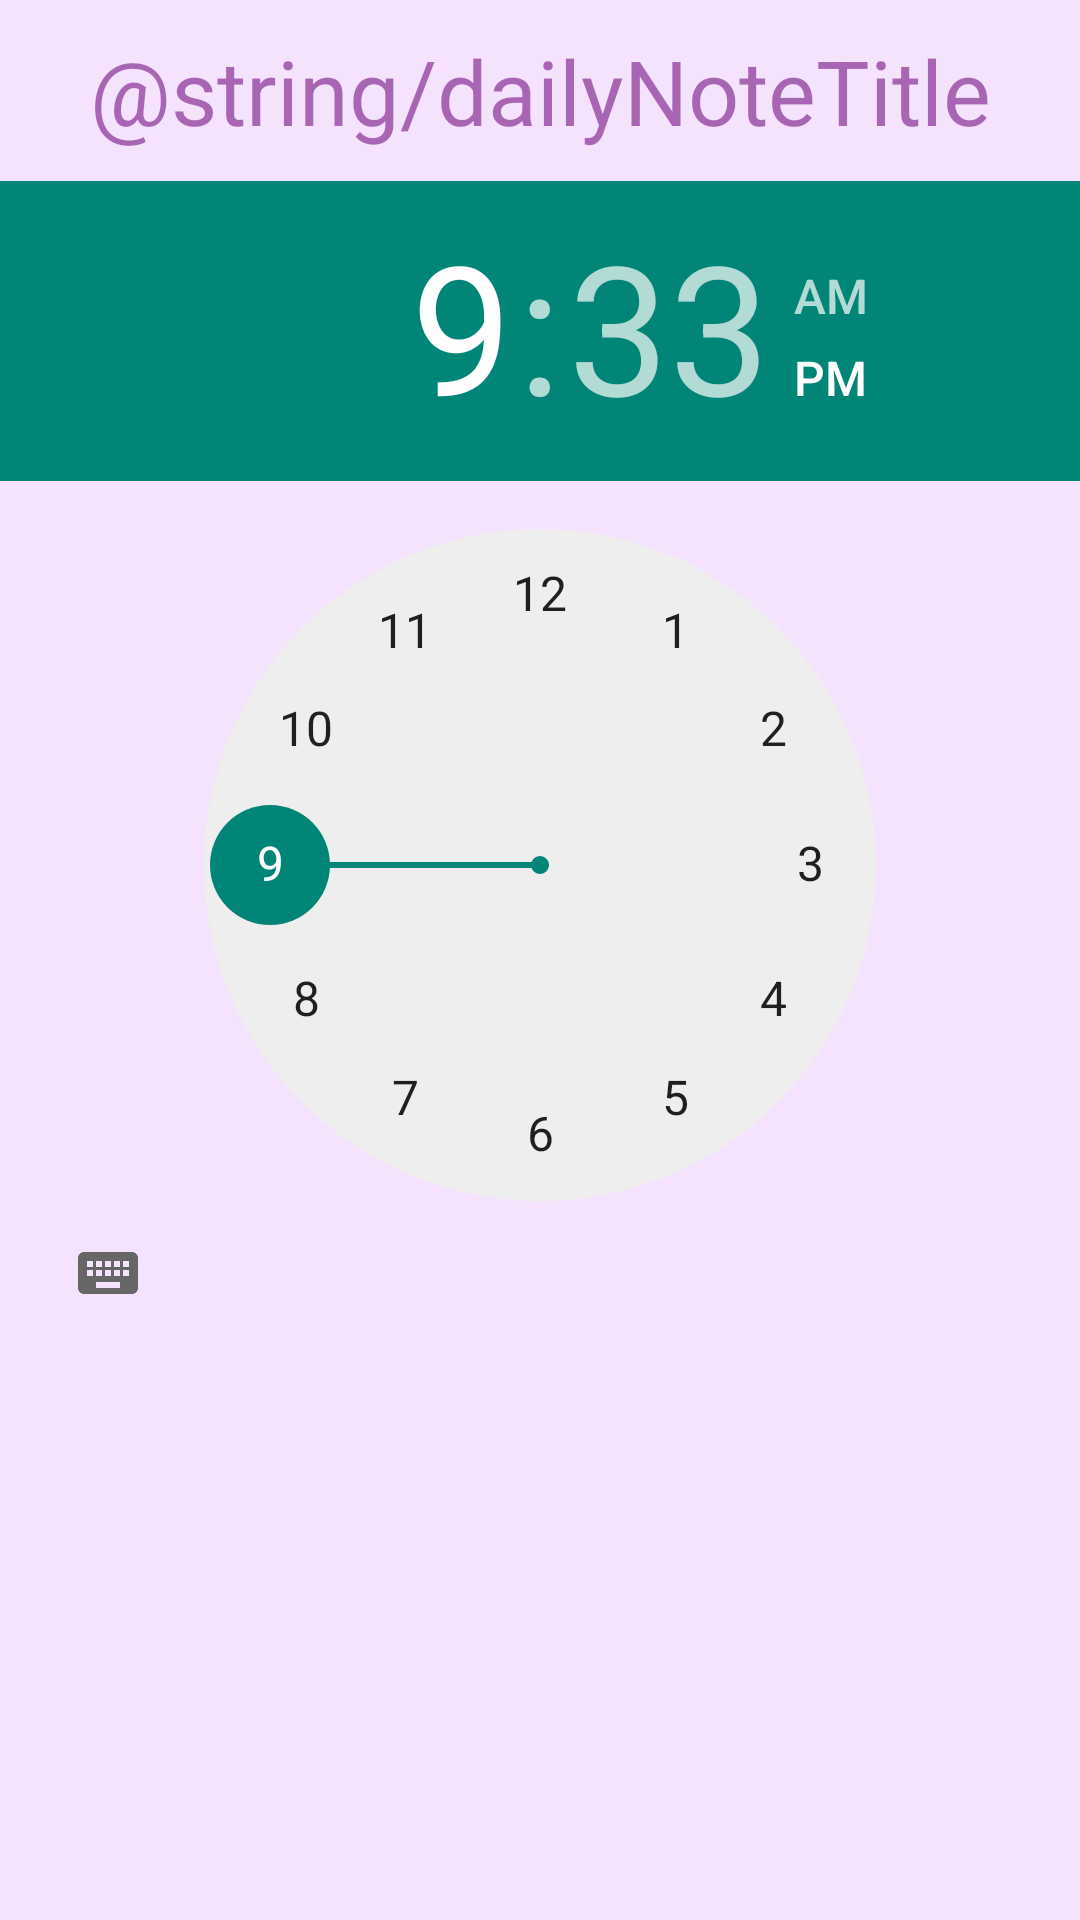

Here is an Android app screen rendered from its layout file. Give the layout XML and the strings, colors and styles it references.
<!-- AndroidManifest.xml: application theme Purple -->
<!-- res/layout/daily_notification_settings.xml -->
<?xml version="1.0" encoding="utf-8"?>
<RelativeLayout
    xmlns:android="http://schemas.android.com/apk/res/android"
    xmlns:app="http://schemas.android.com/apk/res-auto"

    android:layout_width="match_parent"
    android:layout_height="match_parent">
    <TextView
        android:id="@+id/textTitle"
        android:layout_width="match_parent"
        android:layout_height="wrap_content"
        android:layout_marginBottom="10dp"
        android:layout_marginTop="10dp"
        android:textAlignment="center"
        android:text="@string/dailyNoteTitle"
        android:textSize="30sp"
        android:gravity="center_horizontal"
        android:layout_centerHorizontal="true"/>
    <TimePicker
        android:id="@+id/dailyTimePicker"
        android:layout_width="wrap_content"
        android:layout_height="wrap_content"
        android:layout_below="@id/textTitle"
        android:layout_centerVertical="true"
        />

    <androidx.constraintlayout.widget.ConstraintLayout
        android:layout_width="391dp"
        android:layout_height="244dp"
        android:layout_below="@id/dailyTimePicker"
        android:layout_alignParentStart="true"
        android:layout_alignParentLeft="true"
        android:layout_alignParentEnd="true"
        android:layout_alignParentRight="true"
        android:layout_alignParentBottom="true"
        android:layout_marginStart="20dp"
        android:layout_marginLeft="20dp"
        android:layout_marginTop="20dp"
        android:layout_marginEnd="20dp"
        android:layout_marginRight="20dp"
        android:layout_marginBottom="19dp">

        <TextView
            android:id="@+id/dailyTextInfo"
            android:layout_width="151dp"
            android:layout_height="24dp"
            android:layout_marginTop="71dp"
            android:layout_marginEnd="193dp"
            android:layout_marginRight="193dp"
            android:layout_marginBottom="143dp"
            android:gravity="center"
            android:text="@string/dailyNoteTooltip"
            android:textSize="15sp"
            app:layout_constraintBottom_toBottomOf="parent"
            app:layout_constraintEnd_toEndOf="parent"
            app:layout_constraintStart_toEndOf="@+id/toggleDaily"
            app:layout_constraintTop_toTopOf="parent" />

        <Switch
            android:id="@+id/toggleDaily"
            android:layout_width="wrap_content"
            android:layout_height="wrap_content"
            android:layout_marginStart="16dp"
            android:layout_marginLeft="16dp"
            android:layout_marginTop="71dp"
            android:layout_marginBottom="144dp"
            android:onClick="onSwitchFlip"
            app:layout_constraintBottom_toBottomOf="parent"
            app:layout_constraintEnd_toStartOf="@+id/dailyTextInfo"
            app:layout_constraintStart_toStartOf="parent"
            app:layout_constraintTop_toTopOf="parent" />
    </androidx.constraintlayout.widget.ConstraintLayout>
</RelativeLayout>
<!-- resources referenced by this layout -->
<resources>
  <style name="Purple" parent="Theme.AppCompat.Light.DarkActionBar">
          <item name="android:colorBackground">@color/PurpleBackground</item>
          <item name="android:tint">@color/Purple</item>
          <item name="android:textColor">@color/DarkPurple</item>
      </style>
  <color name="PurpleBackground">#F5E2FC</color>
  <color name="Purple">#FFAA66CC</color>
  <color name="DarkPurple">#8E69027A</color>
</resources>
